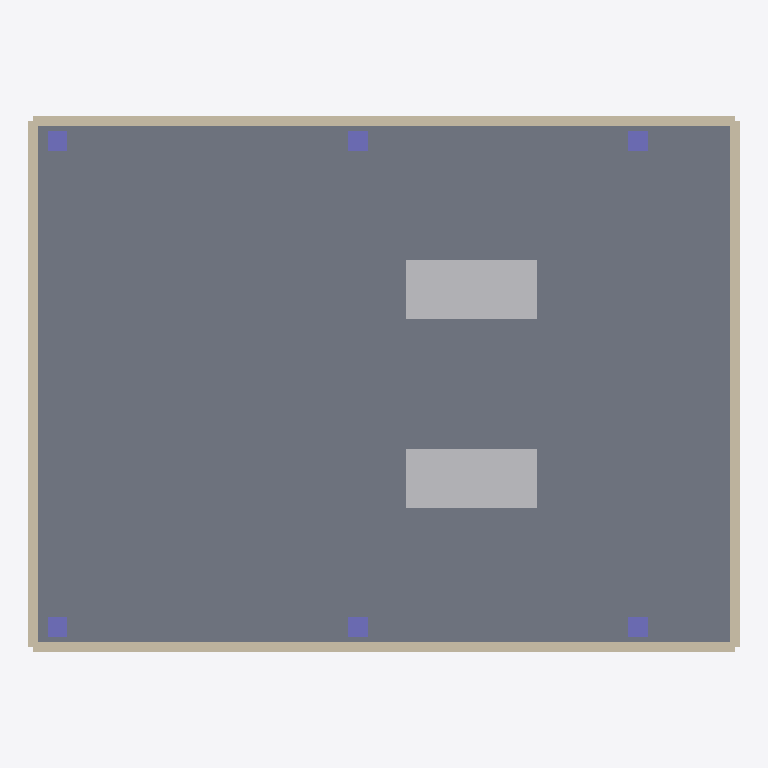
Plan cut of the same IFC building model at storey 'Mechanical Level' (level 0.00 m, cut at 1.40 m), seen from above with north up, elements coloured by IFC class: 6 columns (violet), 4 walls (beige), 2 other elements (light grey), 1 slab (grey). Cut surfaces are drawn darker.
Extent 16.2 m × 12.2 m × 3.4 m (x, y, z). Storeys (1): Mechanical Level at 0.00 m. Elements (13): 6 IfcColumn, 4 IfcWall, 2 IfcPump, 1 IfcSlab.

HEADER;
FILE_DESCRIPTION(('ViewDefinition [CoordinationView_V2.0]'),'2;1');
FILE_NAME('m601-dajoong-bim.ifc','2026-07-26T12:00:00',('BuildCrew'),('BuildCrew'),'Dajoong Spatial Compiler + BuildCrew BIM Engine','BuildCrew','');
FILE_SCHEMA(('IFC4'));
ENDSEC;
DATA;
#14=IFCPROJECT('1prqvYMqbFtOkTjRlrXQjd',#5,'BC-2026-0142',$,$,$,$,(#11),#13);
#16=IFCSITE('0_1Fn3yvz4OxW6pHtLqCz8',#5,'Mission Bay Data Center',$,$,#15,$,$,.ELEMENT.,$,$,$,$,$);
#17=IFCBUILDING('3buZmVSUvAIPzDONXf7Zzk',#5,'Mission Bay Data Center',$,$,#15,$,$,.ELEMENT.,$,$,$);
#18=IFCBUILDINGSTOREY('3jwa7dVDrFRh1HthOPF7f_',#5,'Mechanical Level',$,$,#15,$,$,.ELEMENT.,0.0);
#39=IFCSLAB('1kV0YpfMjBQvDbTd_bVMzJ',#5,'Mechanical Room Floor',$,$,#32,#38,'Mechanical Room Floor',.FLOOR.);
#149=IFCPUMP('3HODEWbGLCnPhmbhtP3gux',#5,'P-401 Proposed Replacement',$,$,#142,#148,'P-401 Proposed Replacement',.USERDEFINED.);
#159=IFCPUMP('3ZdD$L3tf5cgdAc7agwav6',#5,'P-402 Existing Duty Pump',$,$,#152,#158,'P-402 Existing Duty Pump',.USERDEFINED.);
#49=IFCWALL('2okR9tpR9E1vZo3ZjOkJGY',#5,'North Wall',$,$,#42,#48,'North Wall',$);
#79=IFCWALL('3EDcXxFuHACeGXFGJKunVy',#5,'South Wall',$,$,#72,#78,'South Wall',$);
#69=IFCWALL('2P0hl4K012G83zNefnY$B8',#5,'East Wall',$,$,#62,#68,'East Wall',$);
#59=IFCWALL('33d6$N0qr2n8h3Q4SUWdbk',#5,'West Wall',$,$,#52,#58,'West Wall',$);
#99=IFCCOLUMN('3dybCPN5j9qgWZ2YMlDPpD',#5,'Structural Column C02',$,$,#92,#98,'Structural Column C02',$);
#109=IFCCOLUMN('0VDuopDijFjxLUV$DwrnMy',#5,'Structural Column C03',$,$,#102,#108,'Structural Column C03',$);
#129=IFCCOLUMN('0uJ683s7DA5wka_TWIDGDV',#5,'Structural Column C05',$,$,#122,#128,'Structural Column C05',$);
#139=IFCCOLUMN('0nCcY5ntHDcxlw3_CSnr_e',#5,'Structural Column C06',$,$,#132,#138,'Structural Column C06',$);
#89=IFCCOLUMN('0R9wq$Gaj9pPCMAR$KbEXV',#5,'Structural Column C01',$,$,#82,#88,'Structural Column C01',$);
#119=IFCCOLUMN('1JHxceN3LBCxfVv0$t58BD',#5,'Structural Column C04',$,$,#112,#118,'Structural Column C04',$);
ENDSEC;
